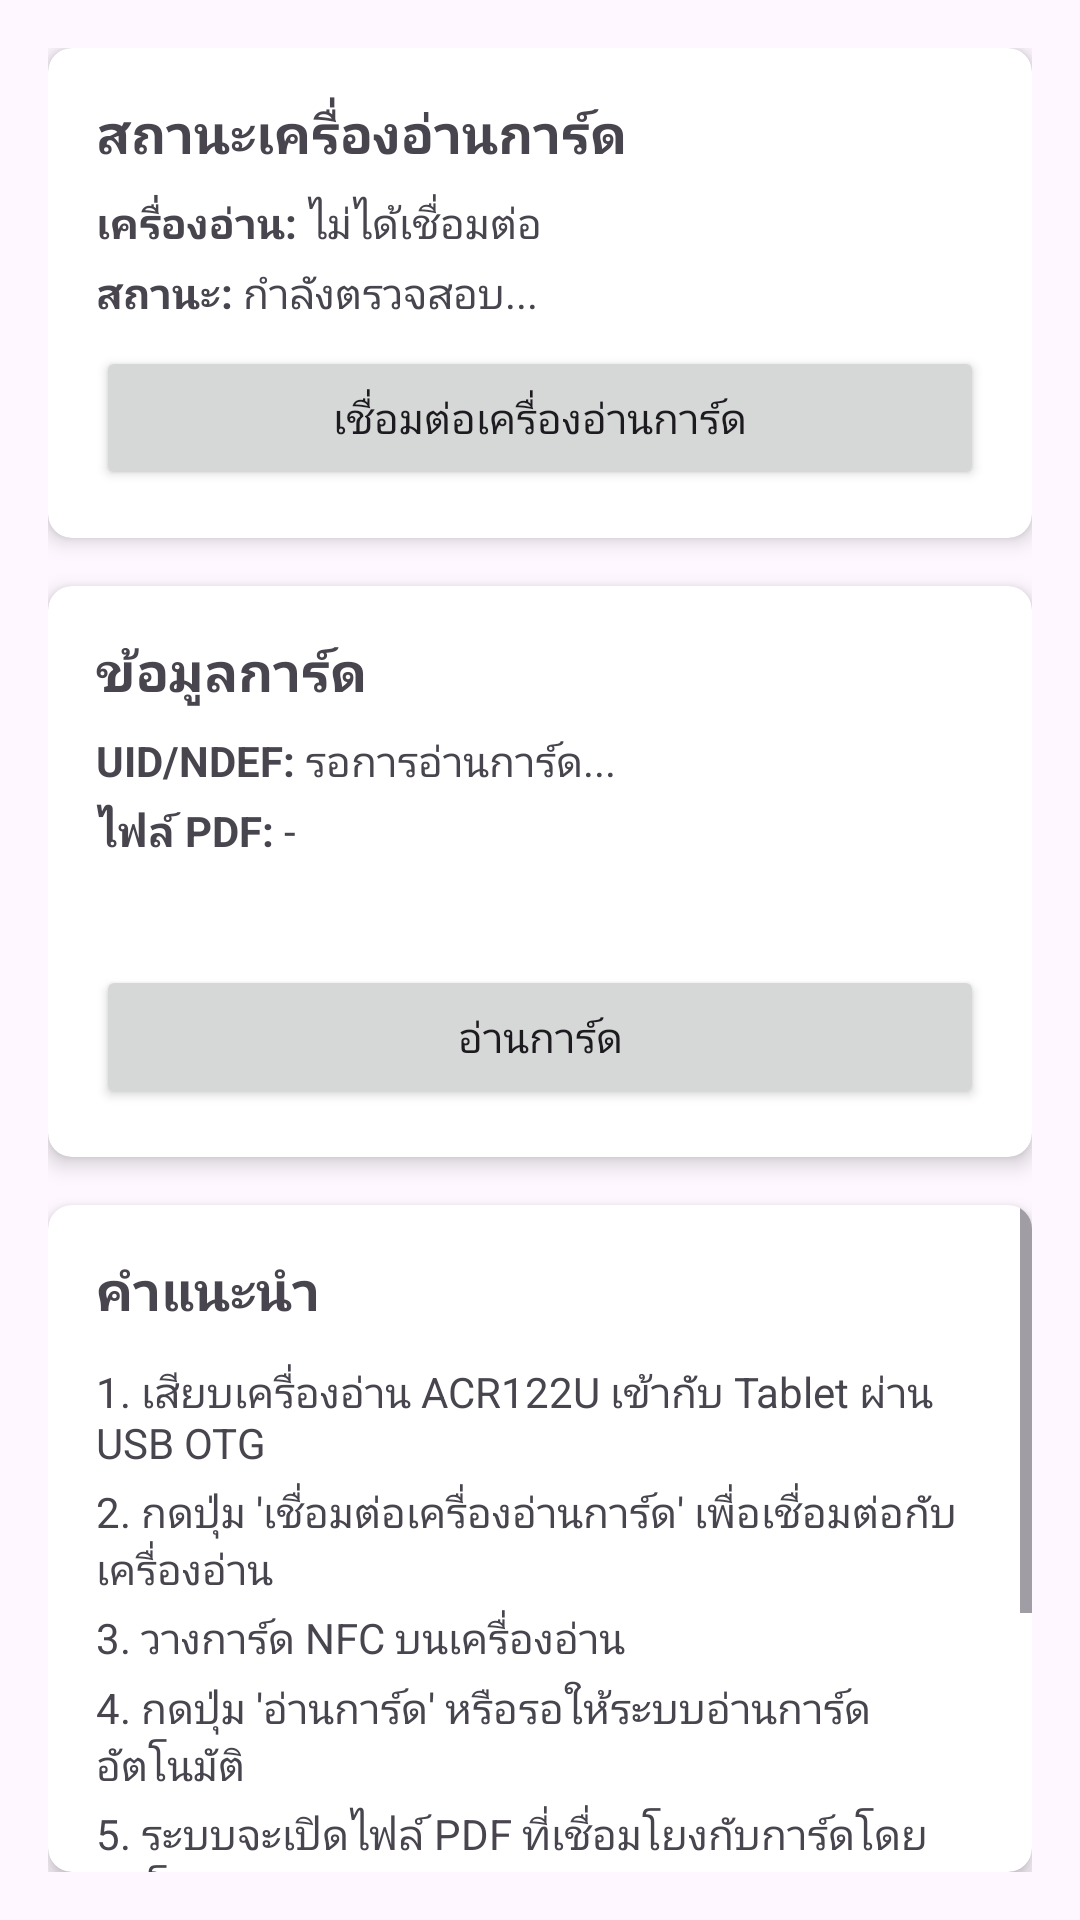

Android layout source for this screen:
<!-- AndroidManifest.xml: application theme Theme.ReaderTest -->
<!-- res/layout/activity_main.xml -->
<?xml version="1.0" encoding="utf-8"?>
<androidx.constraintlayout.widget.ConstraintLayout xmlns:android="http://schemas.android.com/apk/res/android"
    xmlns:app="http://schemas.android.com/apk/res-auto"
    xmlns:tools="http://schemas.android.com/tools"
    android:layout_width="match_parent"
    android:layout_height="match_parent"
    android:padding="16dp"
    tools:context=".MainActivity">

    <androidx.cardview.widget.CardView
        android:id="@+id/card_reader_status"
        android:layout_width="match_parent"
        android:layout_height="wrap_content"
        app:cardCornerRadius="8dp"
        app:cardElevation="4dp"
        app:layout_constraintTop_toTopOf="parent">

        <LinearLayout
            android:layout_width="match_parent"
            android:layout_height="wrap_content"
            android:orientation="vertical"
            android:padding="16dp">

            <TextView
                android:layout_width="match_parent"
                android:layout_height="wrap_content"
                android:text="สถานะเครื่องอ่านการ์ด"
                android:textStyle="bold"
                android:textSize="18sp"
                android:layout_marginBottom="8dp" />

            <LinearLayout
                android:layout_width="match_parent"
                android:layout_height="wrap_content"
                android:orientation="horizontal">

                <TextView
                    android:layout_width="wrap_content"
                    android:layout_height="wrap_content"
                    android:text="เครื่องอ่าน: "
                    android:textStyle="bold" />

                <TextView
                    android:id="@+id/tv_reader_name"
                    android:layout_width="wrap_content"
                    android:layout_height="wrap_content"
                    android:text="ไม่ได้เชื่อมต่อ" />
            </LinearLayout>

            <LinearLayout
                android:layout_width="match_parent"
                android:layout_height="wrap_content"
                android:orientation="horizontal"
                android:layout_marginTop="4dp">

                <TextView
                    android:layout_width="wrap_content"
                    android:layout_height="wrap_content"
                    android:text="สถานะ: "
                    android:textStyle="bold" />

                <TextView
                    android:id="@+id/tv_reader_status"
                    android:layout_width="wrap_content"
                    android:layout_height="wrap_content"
                    android:text="กำลังตรวจสอบ..." />
            </LinearLayout>

            <Button
                android:id="@+id/btn_connect_reader"
                android:layout_width="match_parent"
                android:layout_height="wrap_content"
                android:text="เชื่อมต่อเครื่องอ่านการ์ด"
                android:layout_marginTop="8dp" />
        </LinearLayout>
    </androidx.cardview.widget.CardView>

    <androidx.cardview.widget.CardView
        android:id="@+id/card_card_info"
        android:layout_width="match_parent"
        android:layout_height="wrap_content"
        app:cardCornerRadius="8dp"
        app:cardElevation="4dp"
        android:layout_marginTop="16dp"
        app:layout_constraintTop_toBottomOf="@id/card_reader_status">

        <LinearLayout
            android:layout_width="match_parent"
            android:layout_height="wrap_content"
            android:orientation="vertical"
            android:padding="16dp">

            <TextView
                android:layout_width="match_parent"
                android:layout_height="wrap_content"
                android:text="ข้อมูลการ์ด"
                android:textStyle="bold"
                android:textSize="18sp"
                android:layout_marginBottom="8dp" />

            <LinearLayout
                android:layout_width="match_parent"
                android:layout_height="wrap_content"
                android:orientation="horizontal">

                <TextView
                    android:layout_width="wrap_content"
                    android:layout_height="wrap_content"
                    android:text="UID/NDEF: "
                    android:textStyle="bold" />

                <TextView
                    android:id="@+id/tv_card_id"
                    android:layout_width="wrap_content"
                    android:layout_height="wrap_content"
                    android:text="รอการอ่านการ์ด..." />
            </LinearLayout>

            <LinearLayout
                android:layout_width="match_parent"
                android:layout_height="wrap_content"
                android:orientation="horizontal"
                android:layout_marginTop="4dp">

                <TextView
                    android:layout_width="wrap_content"
                    android:layout_height="wrap_content"
                    android:text="ไฟล์ PDF: "
                    android:textStyle="bold" />

                <TextView
                    android:id="@+id/tv_pdf_file"
                    android:layout_width="wrap_content"
                    android:layout_height="wrap_content"
                    android:text="-" />
            </LinearLayout>

            <TextView
                android:id="@+id/tv_status_message"
                android:layout_width="match_parent"
                android:layout_height="wrap_content"
                android:layout_marginTop="8dp"
                android:textColor="#E91E63"
                android:text=""
                android:textAlignment="center" />

            <Button
                android:id="@+id/btn_read_card"
                android:layout_width="match_parent"
                android:layout_height="wrap_content"
                android:text="อ่านการ์ด"
                android:layout_marginTop="8dp" />
        </LinearLayout>
    </androidx.cardview.widget.CardView>

    <androidx.cardview.widget.CardView
        android:id="@+id/card_instructions"
        android:layout_width="match_parent"
        android:layout_height="0dp"
        app:cardCornerRadius="8dp"
        app:cardElevation="4dp"
        android:layout_marginTop="16dp"
        app:layout_constraintTop_toBottomOf="@id/card_card_info"
        app:layout_constraintBottom_toBottomOf="parent">

        <ScrollView
            android:layout_width="match_parent"
            android:layout_height="match_parent">

            <LinearLayout
                android:layout_width="match_parent"
                android:layout_height="wrap_content"
                android:orientation="vertical"
                android:padding="16dp">

                <TextView
                    android:layout_width="match_parent"
                    android:layout_height="wrap_content"
                    android:text="คำแนะนำ"
                    android:textStyle="bold"
                    android:textSize="18sp"
                    android:layout_marginBottom="8dp" />

                <TextView
                    android:layout_width="match_parent"
                    android:layout_height="wrap_content"
                    android:text="1. เสียบเครื่องอ่าน ACR122U เข้ากับ Tablet ผ่าน USB OTG"
                    android:layout_marginTop="4dp" />

                <TextView
                    android:layout_width="match_parent"
                    android:layout_height="wrap_content"
                    android:text="2. กดปุ่ม 'เชื่อมต่อเครื่องอ่านการ์ด' เพื่อเชื่อมต่อกับเครื่องอ่าน"
                    android:layout_marginTop="4dp" />

                <TextView
                    android:layout_width="match_parent"
                    android:layout_height="wrap_content"
                    android:text="3. วางการ์ด NFC บนเครื่องอ่าน"
                    android:layout_marginTop="4dp" />

                <TextView
                    android:layout_width="match_parent"
                    android:layout_height="wrap_content"
                    android:text="4. กดปุ่ม 'อ่านการ์ด' หรือรอให้ระบบอ่านการ์ดอัตโนมัติ"
                    android:layout_marginTop="4dp" />

                <TextView
                    android:layout_width="match_parent"
                    android:layout_height="wrap_content"
                    android:text="5. ระบบจะเปิดไฟล์ PDF ที่เชื่อมโยงกับการ์ดโดยอัตโนมัติ"
                    android:layout_marginTop="4dp" />

                <TextView
                    android:layout_width="match_parent"
                    android:layout_height="wrap_content"
                    android:text="หมายเหตุ: แอพนี้รองรับการอ่านทั้ง UID ของการ์ดและข้อความจาก NDEF Record"
                    android:layout_marginTop="16dp"
                    android:textStyle="italic" />

                <TextView
                    android:id="@+id/tv_log"
                    android:layout_width="match_parent"
                    android:layout_height="wrap_content"
                    android:layout_marginTop="16dp"
                    android:text="บันทึกการทำงาน:"
                    android:textStyle="bold" />

                <TextView
                    android:id="@+id/tv_log_content"
                    android:layout_width="match_parent"
                    android:layout_height="wrap_content"
                    android:layout_marginTop="4dp"
                    android:text=""
                    android:fontFamily="monospace"
                    android:textSize="12sp" />
            </LinearLayout>
        </ScrollView>
    </androidx.cardview.widget.CardView>

</androidx.constraintlayout.widget.ConstraintLayout>
<!-- resources referenced by this layout -->
<resources>
  <style name="Theme.ReaderTest" parent="Base.Theme.ReaderTest" />
  <style name="Base.Theme.ReaderTest" parent="Theme.Material3.DayNight.NoActionBar">
          
          
      </style>
</resources>
